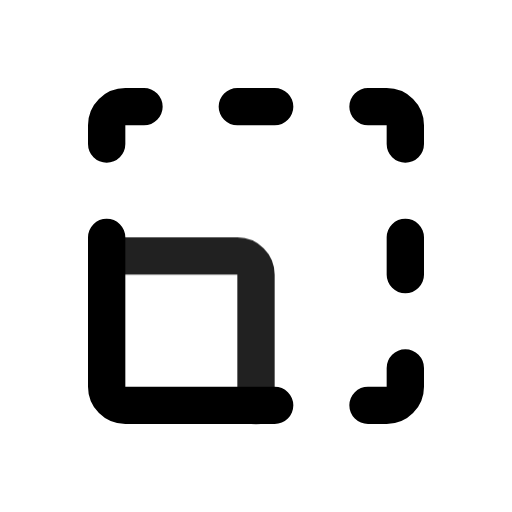
t = 0.00 s
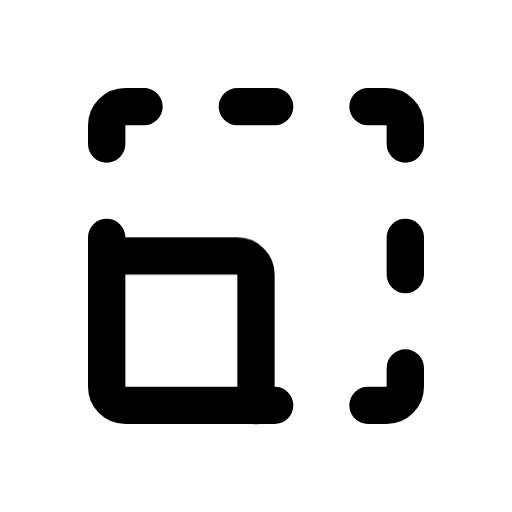
t = 0.90 s
t = 1.19 s: frame unchanged from t = 0.90 s, image omitted
t = 1.72 s: frame unchanged from t = 0.90 s, image omitted
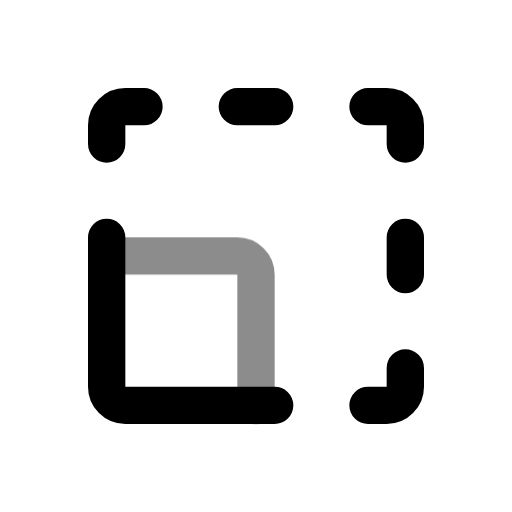
t = 2.36 s
t = 3.15 s: frame unchanged from t = 0.90 s, image omitted

The animated SVG that drew these frames (rendered in a browser with its animation timeline set to each time). Animation: 1 CSS @keyframes rule; one cycle of 3.55 s, repeats indefinitely.

<svg xmlns="http://www.w3.org/2000/svg" width="24" height="24" fill="none" stroke="currentColor" stroke-linecap="round" stroke-linejoin="round" stroke-width="2" viewBox="0 0 24 24">
    <!-- Generated by scripts/icon-expansion/generate.mjs -->
    <!-- Adapted from Tabler Icons 3.34.1.
MIT License

Copyright (c) 2020-2024 Paweł Kuna

Permission is hereby granted, free of charge, to any person obtaining a copy
of this software and associated documentation files (the "Software"), to deal
in the Software without restriction, including without limitation the rights
to use, copy, modify, merge, publish, distribute, sublicense, and/or sell
copies of the Software, and to permit persons to whom the Software is
furnished to do so, subject to the following conditions:

The above copyright notice and this permission notice shall be included in all
copies or substantial portions of the Software.

THE SOFTWARE IS PROVIDED "AS IS", WITHOUT WARRANTY OF ANY KIND, EXPRESS OR
IMPLIED, INCLUDING BUT NOT LIMITED TO THE WARRANTIES OF MERCHANTABILITY,
FITNESS FOR A PARTICULAR PURPOSE AND NONINFRINGEMENT. IN NO EVENT SHALL THE
AUTHORS OR COPYRIGHT HOLDERS BE LIABLE FOR ANY CLAIM, DAMAGES OR OTHER
LIABILITY, WHETHER IN AN ACTION OF CONTRACT, TORT OR OTHERWISE, ARISING FROM,
OUT OF OR IN CONNECTION WITH THE SOFTWARE OR THE USE OR OTHER DEALINGS IN THE
SOFTWARE. -->
    <style>
        @media (prefers-reduced-motion: no-preference) {
            @keyframes ira-exp-pulse { 0%, 100% { opacity: 1; } 22% { opacity: .45; } 40% { opacity: 1; } }
            [data-ira-motion="resize"] { transform-box: fill-box; transform-origin: center; animation: ira-exp-pulse 2.65s ease-in-out -0.9s infinite; }
        }
    </style>
    <g transform="translate(1.5 1.5) scale(.875)"><path d="M4 11v8a1 1 0 0 0 1 1h8m-9 -14v-1a1 1 0 0 1 1 -1h1m5 0h2m5 0h1a1 1 0 0 1 1 1v1m0 5v2m0 5v1a1 1 0 0 1 -1 1h-1"/></g>
    <g data-ira-motion="resize"><g transform="translate(1.5 1.5) scale(.875)"><path d="M4 12h7a1 1 0 0 1 1 1v7"/></g></g>
</svg>
